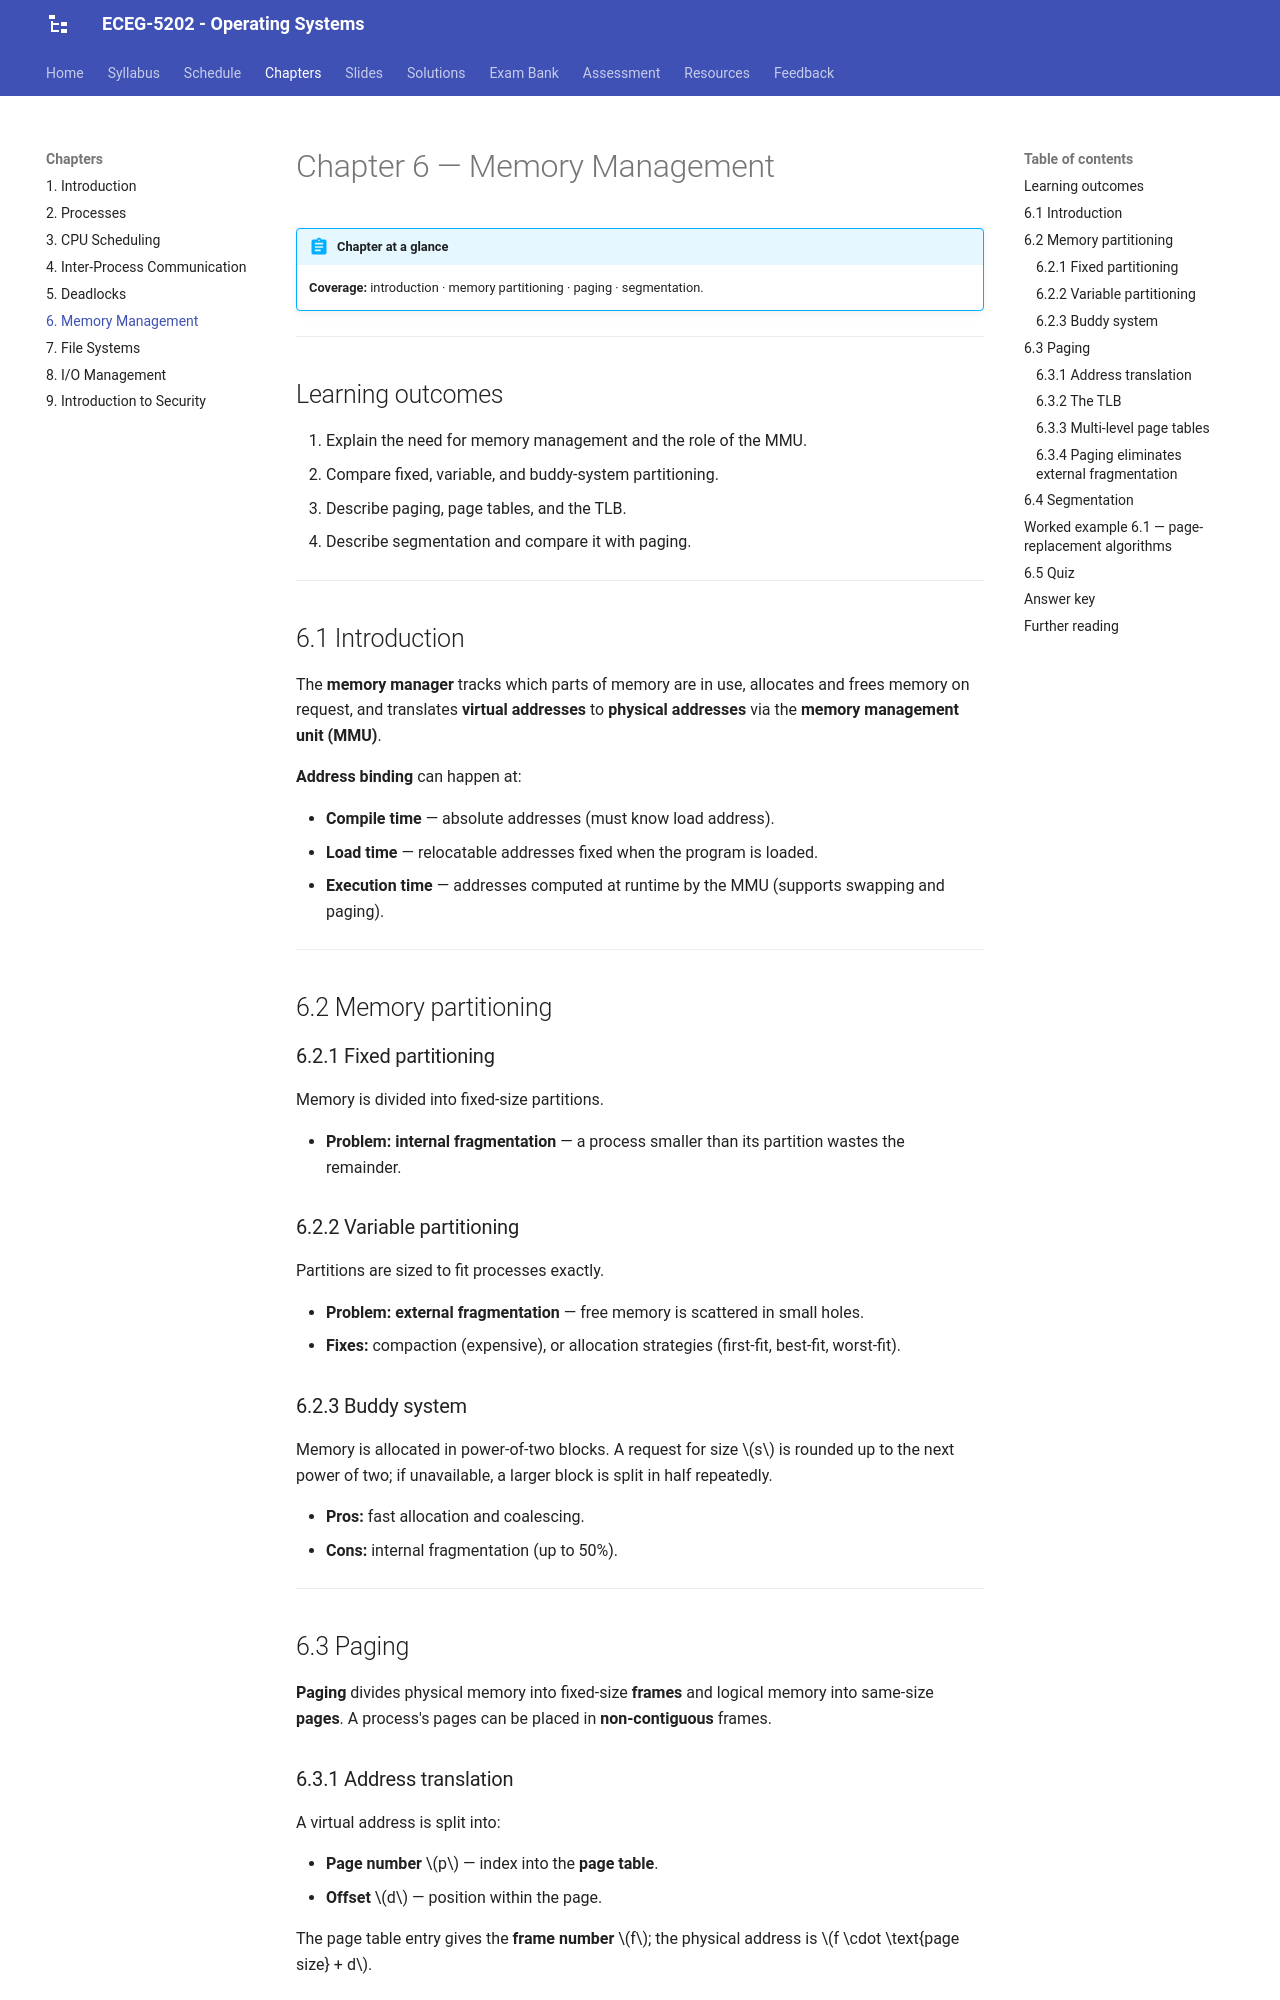

repository: Tesfamichael-G/ECEG-5202-Operating-Systems · page: chapters/06-memory-management/index.html · generator: mkdocs

# Chapter 6 — Memory Management

!!! abstract "Chapter at a glance"
    **Coverage:** introduction · memory partitioning · paging · segmentation.

---

## Learning outcomes

1. Explain the need for memory management and the role of the MMU.
2. Compare fixed, variable, and buddy-system partitioning.
3. Describe paging, page tables, and the TLB.
4. Describe segmentation and compare it with paging.

---

## 6.1 Introduction

The **memory manager** tracks which parts of memory are in use, allocates and frees memory on request, and translates **virtual addresses** to **physical addresses** via the **memory management unit (MMU)**.

**Address binding** can happen at:

- **Compile time** — absolute addresses (must know load address).
- **Load time** — relocatable addresses fixed when the program is loaded.
- **Execution time** — addresses computed at runtime by the MMU (supports swapping and paging).

---

## 6.2 Memory partitioning

### 6.2.1 Fixed partitioning

Memory is divided into fixed-size partitions.

- **Problem:** **internal fragmentation** — a process smaller than its partition wastes the remainder.

### 6.2.2 Variable partitioning

Partitions are sized to fit processes exactly.

- **Problem:** **external fragmentation** — free memory is scattered in small holes.
- **Fixes:** compaction (expensive), or allocation strategies (first-fit, best-fit, worst-fit).

### 6.2.3 Buddy system

Memory is allocated in power-of-two blocks. A request for size $s$ is rounded up to the next power of two; if unavailable, a larger block is split in half repeatedly.

- **Pros:** fast allocation and coalescing.
- **Cons:** internal fragmentation (up to 50%).

---

## 6.3 Paging

**Paging** divides physical memory into fixed-size **frames** and logical memory into same-size **pages**. A process's pages can be placed in **non-contiguous** frames.
